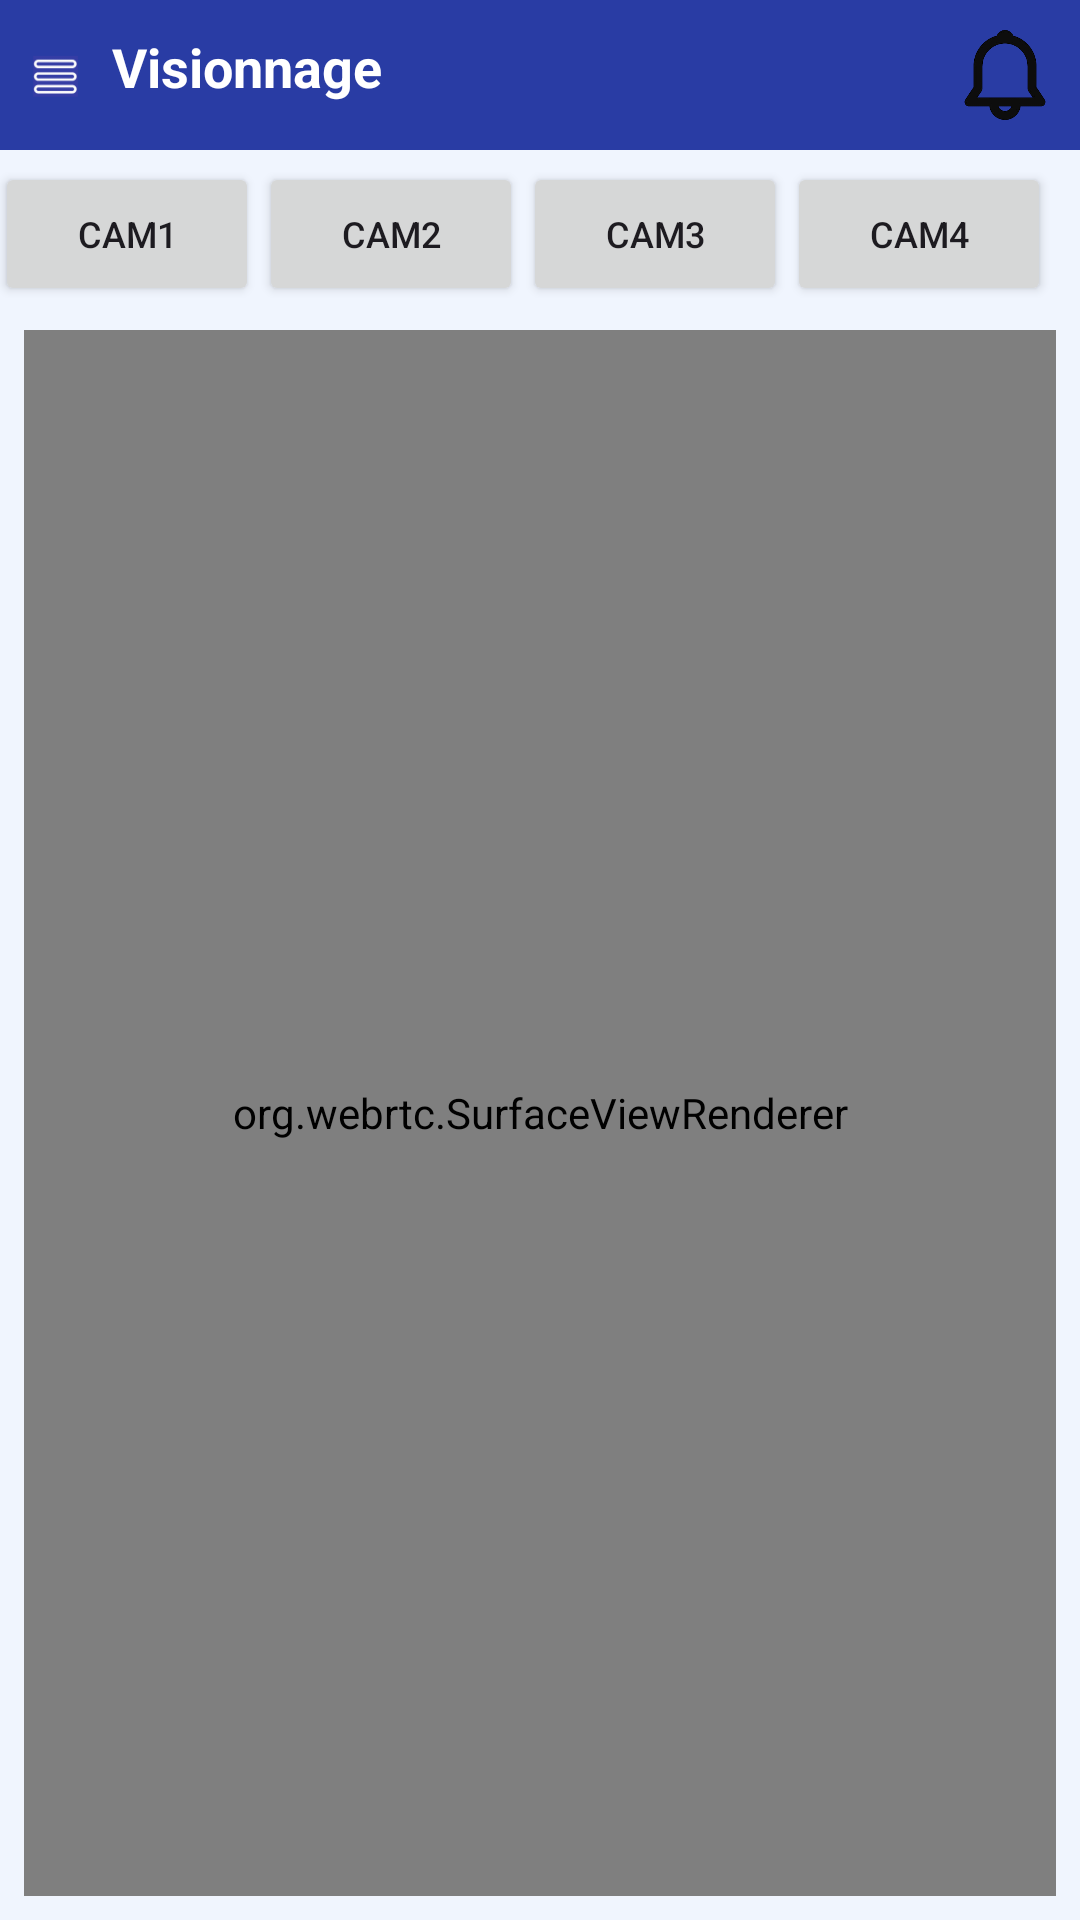

Produce the Android XML layout that renders to this screen, including the resource entries it uses.
<!-- AndroidManifest.xml: application theme Theme.ArgosApp -->
<!-- res/layout/activity_video_surveillance.xml -->
<?xml version="1.0" encoding="utf-8"?>
<androidx.constraintlayout.widget.ConstraintLayout
    xmlns:android="http://schemas.android.com/apk/res/android"
    xmlns:app="http://schemas.android.com/apk/res-auto"
    xmlns:tools="http://schemas.android.com/tools"
    android:layout_width="match_parent"
    android:layout_height="match_parent"
    android:background="#f0f5fe"
    android:fitsSystemWindows="true"
    tools:context=".VideoSurveillanceActivity">

    
    <LinearLayout
        android:id="@+id/titleBar"
        android:layout_width="match_parent"
        android:layout_height="wrap_content"
        android:padding="10dp"
        android:orientation="horizontal"
        android:background="#293ca4"
        android:gravity="center_vertical"
        app:layout_constraintTop_toTopOf="parent"
        app:layout_constraintStart_toStartOf="parent"
        app:layout_constraintEnd_toEndOf="parent">

        <ImageView
            android:id="@+id/iconeParametre"
            android:layout_width="0dp"
            android:layout_weight="1"
            android:layout_height="match_parent"
            android:src="@drawable/ic_menu"
            android:clickable="true"
            android:focusable="true"
            />

        <TextView
            android:layout_width="0dp"
            android:layout_height="match_parent"
            android:layout_weight="16"
            android:text="Visionnage"
            android:textSize="18sp"
            android:textStyle="bold"
            android:textColor="#FFFFFF"
            android:layout_marginStart="10dp"/>

        <FrameLayout
            android:layout_width="wrap_content"
            android:layout_height="wrap_content">

            <ImageView
                android:id="@+id/notification_icon"
                android:layout_width="30dp"
                android:layout_height="30dp"
                android:src="@drawable/ic_notifications"
                android:clickable="true"
                android:focusable="true"/>

            <TextView
                android:id="@+id/notification_badge"
                android:layout_width="20dp"
                android:layout_height="20dp"
                android:background="@drawable/badge_background"
                android:textColor="@android:color/white"
                android:textSize="12sp"
                android:gravity="center"
                android:visibility="gone"/>
        </FrameLayout>
    </LinearLayout>

    
    <LinearLayout
        android:id="@+id/camera_buttons"
        android:layout_width="wrap_content"
        android:layout_height="wrap_content"
        android:orientation="horizontal"
        android:layout_marginTop="4dp"
        android:layout_marginEnd="10dp"
        app:layout_constraintTop_toBottomOf="@id/titleBar"
        app:layout_constraintEnd_toEndOf="parent">

        <Button
            android:id="@+id/btn_cam1"
            android:layout_width="wrap_content"
            android:layout_height="wrap_content"
            android:text="Cam1"
            android:textSize="12sp"
            android:onClick="onCamClick"/>

        <Button
            android:id="@+id/btn_cam2"
            android:layout_width="wrap_content"
            android:layout_height="wrap_content"
            android:text="Cam2"
            android:textSize="12sp"
            android:onClick="onCamClick"/>

        <Button
            android:id="@+id/btn_cam3"
            android:layout_width="wrap_content"
            android:layout_height="wrap_content"
            android:text="Cam3"
            android:textSize="12sp"
            android:onClick="onCamClick"/>

        <Button
            android:id="@+id/btn_cam4"
            android:layout_width="wrap_content"
            android:layout_height="wrap_content"
            android:text="Cam4"
            android:textSize="12sp"
            android:onClick="onCamClick"/>
    </LinearLayout>

    
    <LinearLayout
        android:id="@+id/notification_container"
        android:layout_width="match_parent"
        android:layout_height="wrap_content"
        android:padding="10dp"
        android:background="#f0f5fe"
        android:visibility="gone"
        android:orientation="vertical"
        app:layout_constraintTop_toBottomOf="@id/camera_buttons"
        app:layout_constraintStart_toStartOf="parent"
        app:layout_constraintEnd_toEndOf="parent">

        <TextView
            android:id="@+id/tv_effraction"
            android:layout_width="match_parent"
            android:layout_height="wrap_content"
            android:textColor="#FF0000"
            android:textSize="16sp"
            android:visibility="gone"
            android:padding="5dp"/>

        <TextView
            android:id="@+id/tv_vol"
            android:layout_width="match_parent"
            android:layout_height="wrap_content"
            android:textColor="#FFD700"
            android:textSize="16sp"
            android:visibility="gone"
            android:padding="5dp"/>
    </LinearLayout>

    
    <FrameLayout
        android:id="@+id/fragment_container"
        android:layout_width="match_parent"
        android:layout_height="wrap_content"
        android:elevation="10dp"
        app:layout_constraintTop_toTopOf="parent"/>

    
    <org.webrtc.SurfaceViewRenderer
        android:id="@+id/surface_view"
        android:layout_width="match_parent"
        android:layout_height="0dp"
        app:layout_constraintTop_toBottomOf="@id/notification_container"
        app:layout_constraintStart_toStartOf="parent"
        app:layout_constraintEnd_toEndOf="parent"
        app:layout_constraintBottom_toBottomOf="parent"
        android:layout_margin="8dp" />

</androidx.constraintlayout.widget.ConstraintLayout>
<!-- resources referenced by this layout -->
<resources>
  <!-- drawable badge_background (drawable) -->
  <?xml version="1.0" encoding="utf-8"?>
  <shape xmlns:android="http://schemas.android.com/apk/res/android"
      android:shape="oval">
      <solid android:color="#FF0000" />
      <size android:width="24dp" android:height="24dp"/>
      <padding android:left="4dp" android:right="4dp" android:top="2dp" android:bottom="2dp"/>
  </shape>
  <!-- drawable ic_menu: png bitmap (drawable, 9641 bytes) -->
  <!-- drawable ic_notifications: png bitmap (drawable, 13479 bytes) -->
  <style name="Theme.ArgosApp" parent="Base.Theme.ArgosApp" />
  <style name="Base.Theme.ArgosApp" parent="Theme.Material3.DayNight.NoActionBar">
          
          
      </style>
</resources>
